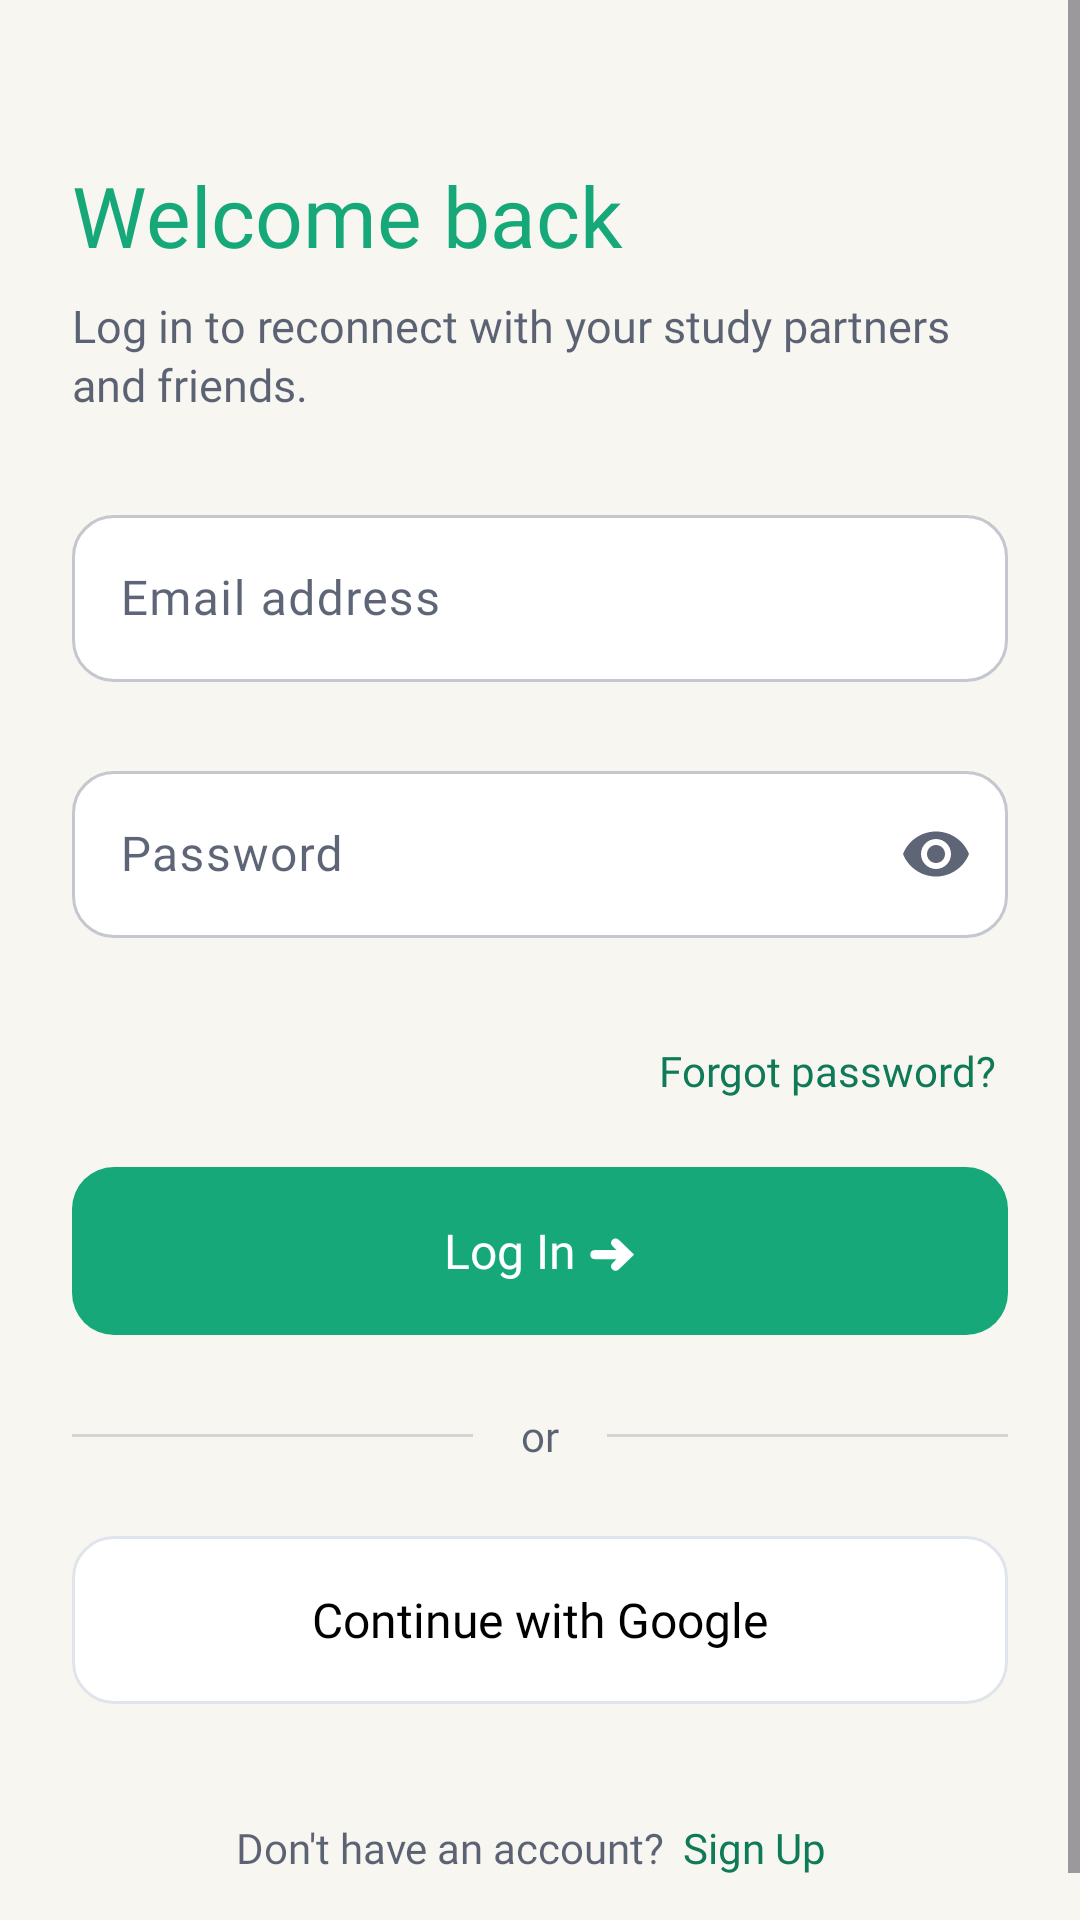

Here is an Android app screen rendered from its layout file. Give the layout XML and the strings, colors and styles it references.
<!-- AndroidManifest.xml: application theme Theme.Nestrivoapp -->
<!-- res/layout/fragment_login.xml -->
<?xml version="1.0" encoding="utf-8"?>
<ScrollView xmlns:android="http://schemas.android.com/apk/res/android"
    xmlns:app="http://schemas.android.com/apk/res-auto"
    xmlns:tools="http://schemas.android.com/tools"
    android:id="@+id/loginRoot"
    android:layout_width="match_parent"
    android:layout_height="match_parent"
    android:background="@color/nestrivo_background"
    android:clipToPadding="false"
    android:fillViewport="true"
    android:overScrollMode="never"
    tools:context=".LoginFragment">

    <LinearLayout
        android:layout_width="match_parent"
        android:layout_height="match_parent"
        android:orientation="vertical"
        android:paddingStart="@dimen/auth_content_margin"
        android:paddingTop="@dimen/auth_content_top"
        android:paddingEnd="@dimen/auth_content_margin"
        android:paddingBottom="16dp">


        <TextView
            android:id="@+id/tvTitle"
            android:layout_width="match_parent"
            android:layout_height="wrap_content"
            android:layout_marginTop="8dp"
            android:fontFamily="@font/poppins_bold"
            android:text="@string/login_title"
            android:textColor="@color/nestrivo_navy"
            android:textSize="28sp" />

        <TextView
            android:id="@+id/tvSubtitle"
            android:layout_width="match_parent"
            android:layout_height="wrap_content"
            android:layout_marginTop="8dp"
            android:fontFamily="@font/poppins_regular"
            android:lineSpacingExtra="2dp"
            android:text="@string/login_subtitle"
            android:textColor="@color/nestrivo_navy_70"
            android:textSize="15sp" />

        <com.google.android.material.textfield.TextInputLayout
            android:id="@+id/tilEmail"
            style="@style/Widget.Nestrivo.TextInputLayout"
            android:layout_width="match_parent"
            android:layout_height="wrap_content"
            android:layout_marginTop="28dp"
            android:hint="@string/auth_email_hint"
            app:errorEnabled="true"
            app:startIconDrawable="@drawable/ic_mail">

            <com.google.android.material.textfield.TextInputEditText
                android:id="@+id/etEmail"
                android:layout_width="match_parent"
                android:layout_height="wrap_content"
                android:autofillHints="emailAddress"
                android:fontFamily="@font/poppins_regular"
                android:imeOptions="actionNext"
                android:inputType="textEmailAddress"
                android:maxLines="1"
                android:textColor="@color/nestrivo_navy"
                android:textSize="16sp" />
        </com.google.android.material.textfield.TextInputLayout>

        <com.google.android.material.textfield.TextInputLayout
            android:id="@+id/tilPassword"
            style="@style/Widget.Nestrivo.TextInputLayout"
            android:layout_width="match_parent"
            android:layout_height="wrap_content"
            android:layout_marginTop="4dp"
            android:hint="@string/auth_password_hint"
            app:endIconMode="password_toggle"
            app:errorEnabled="true"
            app:startIconDrawable="@drawable/ic_lock">

            <com.google.android.material.textfield.TextInputEditText
                android:id="@+id/etPassword"
                android:layout_width="match_parent"
                android:layout_height="wrap_content"
                android:autofillHints="password"
                android:fontFamily="@font/poppins_regular"
                android:imeOptions="actionDone"
                android:inputType="textPassword"
                android:maxLines="1"
                android:textColor="@color/nestrivo_navy"
                android:textSize="16sp" />
        </com.google.android.material.textfield.TextInputLayout>

        <TextView
            android:id="@+id/tvForgotPassword"
            android:layout_width="wrap_content"
            android:layout_height="wrap_content"
            android:layout_gravity="end"
            android:background="?attr/selectableItemBackground"
            android:clickable="true"
            android:focusable="true"
            android:fontFamily="@font/poppins_medium"
            android:gravity="center_vertical"
            android:minWidth="48dp"
            android:minHeight="48dp"
            android:paddingStart="4dp"
            android:paddingEnd="4dp"
            android:text="@string/auth_forgot_password"
            android:textColor="@color/nestrivo_emerald_dark"
            android:textSize="14sp" />

        <com.google.android.material.button.MaterialButton
            android:id="@+id/btnLogin"
            style="@style/Widget.Nestrivo.Button.Primary"
            android:layout_width="match_parent"
            android:layout_height="@dimen/auth_button_height"
            android:layout_marginTop="8dp"
            android:text="@string/auth_log_in" />

        <LinearLayout
            android:layout_width="match_parent"
            android:layout_height="wrap_content"
            android:layout_marginTop="24dp"
            android:gravity="center_vertical"
            android:orientation="horizontal">

            <View
                android:layout_width="0dp"
                android:layout_height="1dp"
                android:layout_weight="1"
                android:background="@color/nestrivo_divider" />

            <TextView
                android:layout_width="wrap_content"
                android:layout_height="wrap_content"
                android:fontFamily="@font/poppins_regular"
                android:paddingStart="16dp"
                android:paddingEnd="16dp"
                android:text="@string/auth_or"
                android:textColor="@color/nestrivo_navy_70"
                android:textSize="14sp" />

            <View
                android:layout_width="0dp"
                android:layout_height="1dp"
                android:layout_weight="1"
                android:background="@color/nestrivo_divider" />
        </LinearLayout>

        <com.google.android.material.button.MaterialButton
            android:id="@+id/btnGoogle"
            style="@style/Widget.Nestrivo.Button.Outlined"
            android:layout_width="match_parent"
            android:layout_height="@dimen/auth_button_height"
            android:layout_marginTop="24dp"
            android:text="@string/auth_continue_google"
            app:icon="@drawable/ic_google"
            app:iconGravity="textStart"
            app:iconPadding="12dp"
            app:iconSize="20dp"
            app:iconTint="@null" />



        <LinearLayout
            android:layout_width="wrap_content"
            android:layout_height="wrap_content"
            android:layout_gravity="center_horizontal"
            android:layout_marginTop="24dp"
            android:gravity="center_vertical"
            android:orientation="horizontal">

            <TextView
                android:layout_width="wrap_content"
                android:layout_height="wrap_content"
                android:fontFamily="@font/poppins_regular"
                android:text="@string/auth_no_account"
                android:textColor="@color/nestrivo_navy_70"
                android:textSize="14sp" />

            <TextView
                android:id="@+id/tvSignUp"
                android:layout_width="wrap_content"
                android:layout_height="wrap_content"
                android:background="?attr/selectableItemBackground"
                android:clickable="true"
                android:focusable="true"
                android:fontFamily="@font/poppins_bold"
                android:gravity="center_vertical"
                android:minHeight="48dp"
                android:paddingStart="6dp"
                android:paddingEnd="6dp"
                android:text="@string/auth_sign_up"
                android:textColor="@color/nestrivo_emerald_dark"
                android:textSize="14sp" />
        </LinearLayout>

    </LinearLayout>
</ScrollView>
<!-- resources referenced by this layout -->
<resources>
  <color name="nestrivo_background">#f8f6f1</color>
  <color name="nestrivo_divider">#2917233C</color>--&gt;
  <color name="nestrivo_emerald_dark">#FF0E7A58</color>--&gt;
  <color name="nestrivo_navy">#16a878</color>
  <color name="nestrivo_navy_70">#B217233C</color>
  <dimen name="auth_button_height">56dp</dimen>
  <dimen name="auth_content_margin">24dp</dimen>
  <dimen name="auth_content_top">45dp</dimen>
  <string name="auth_continue_google">Continue with Google</string>
  <string name="auth_email_hint">Email address</string>
  <string name="auth_forgot_password">Forgot password?</string>
  <string name="auth_log_in">Log In  ➜</string>
  <string name="auth_no_account">Don\'t have an account?</string>
  <string name="auth_or">or</string>
  <string name="auth_password_hint">Password</string>
  <string name="auth_sign_up">Sign Up</string>
  <string name="login_subtitle">Log in to reconnect with your study partners and friends.</string>
  <string name="login_title">Welcome back</string>
  <style name="Widget.Nestrivo.Button.Outlined" parent="Widget.Material3.Button.OutlinedButton">
          <item name="android:minHeight">@dimen/auth_button_height</item>
          <item name="android:insetTop">0dp</item>
          <item name="android:insetBottom">0dp</item>
          <item name="android:fontFamily">@font/poppins_medium</item>
          <item name="android:textSize">16sp</item>
          <item name="android:textColor">@color/black</item>
          <item name="android:letterSpacing">0</item>
          <item name="backgroundTint">@color/white</item>
          <item name="cornerRadius">@dimen/auth_button_corner</item>
          <item name="strokeColor">@color/nestrivo_stroke</item>
          <item name="strokeWidth">1dp</item>
          <item name="rippleColor">@color/nestrivo_navy_25</item>
      </style>
  <style name="Widget.Nestrivo.Button.Primary" parent="Widget.Material3.Button">
          <item name="android:minHeight">@dimen/auth_button_height</item>
          <item name="android:insetTop">0dp</item>
          <item name="android:insetBottom">0dp</item>
          <item name="android:fontFamily">@font/poppins_medium</item>
          <item name="android:textSize">16sp</item>
          <item name="android:textColor">@color/white</item>
          <item name="android:letterSpacing">0</item>
          <item name="backgroundTint">@color/nestrivo_navy</item>
          <item name="cornerRadius">@dimen/auth_button_corner</item>
          <item name="rippleColor">@color/nestrivo_emerald</item>
      </style>
  <style name="Theme.Nestrivoapp" parent="Base.Theme.Nestrivoapp" />
  <color name="black">#FF000000</color>
  <color name="white">#FFFFFFFF</color>
  <dimen name="auth_button_corner">14dp</dimen>
  <color name="nestrivo_stroke">#E0E4EB</color>
  <color name="nestrivo_navy_25">#4017233C</color>
  <color name="nestrivo_emerald">#FF16A878</color>
  <dimen name="auth_field_corner">14dp</dimen>
  <color name="nestrivo_error">#D32F2F</color>
  <style name="TextAppearance.Nestrivo.Error" parent="TextAppearance.Material3.BodySmall">
          <item name="android:fontFamily">@font/poppins_regular</item>
          <item name="android:textSize">12sp</item>
          <item name="android:textColor">@color/nestrivo_error</item>
      </style>
  <style name="Base.Theme.Nestrivoapp" parent="Theme.Material3.DayNight.NoActionBar">
          
          
      </style>
</resources>
